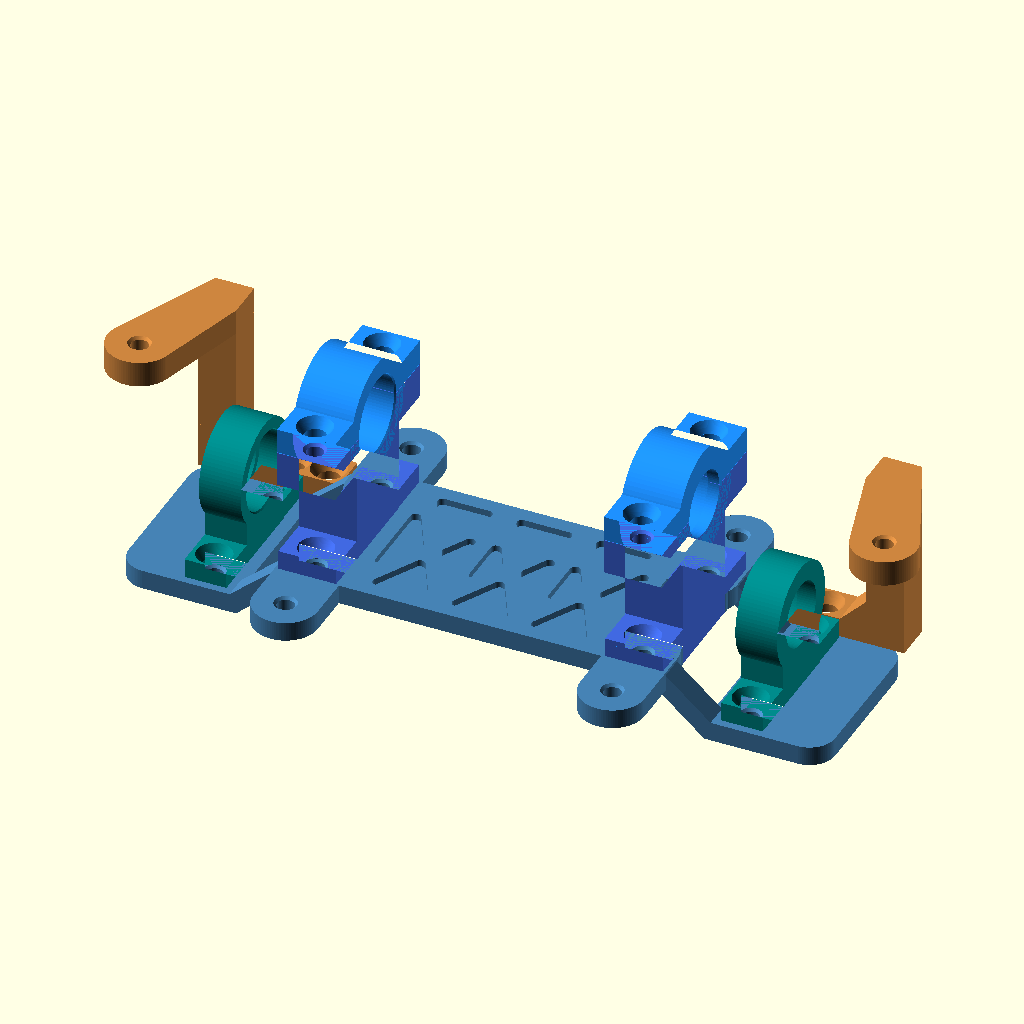
Cell 1 — every parameter at its default value.
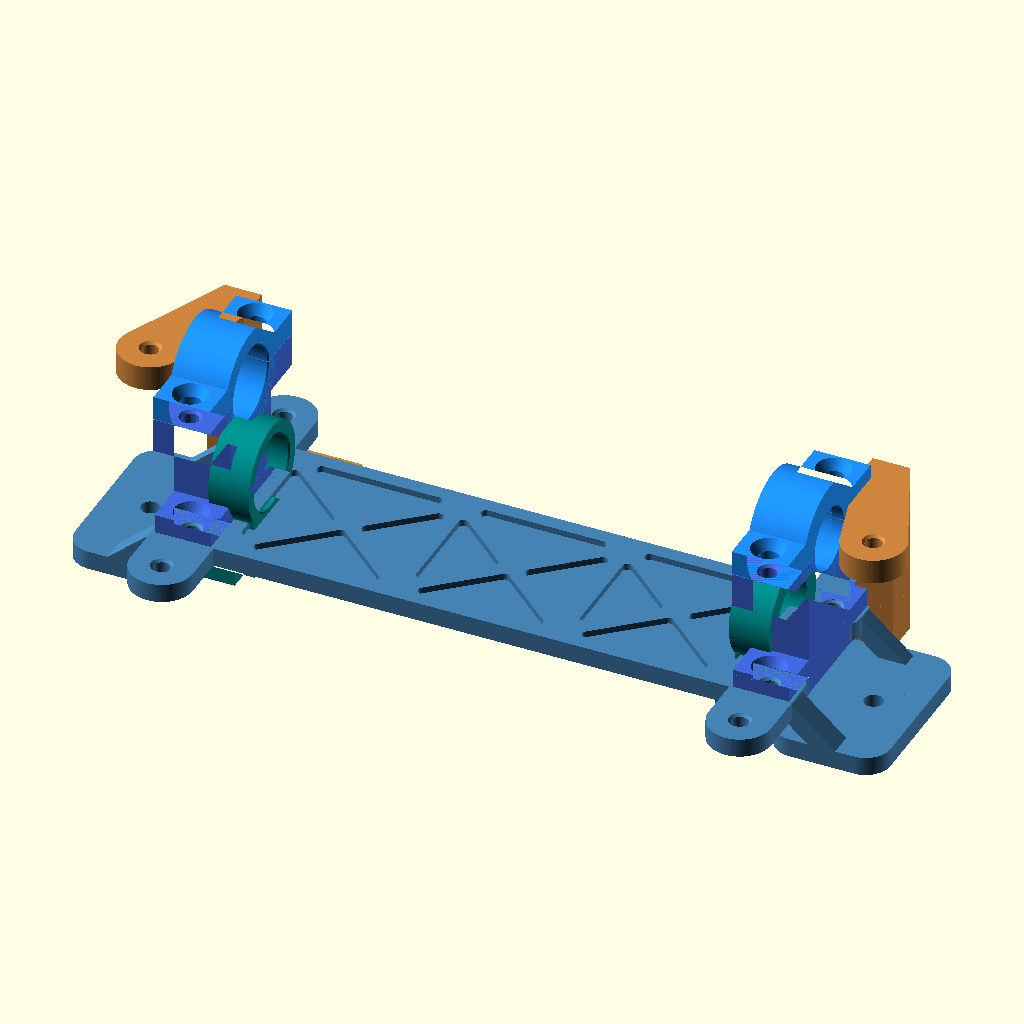
Cell 2 — stand_inner_gap set to 83.6, the other parameters unchanged.
The same orthographic view direction (rotation 55°, 0°, 25°; colour scheme Cornfield) for every cell, with the view re-fitted per cell, so scale and position can differ between cells.
Source of the model, diferential-small/Defential Stand Bottom.scad:
// ============================================================================
// САМОСТОЯТЕЛЕН МОДЕЛ: ШАСИ С ПОВДИГНАТ ЦЕНТЪР + ОТДЕЛНИ ЛАГЕРНИ СТОЙКИ
// - Повдигната централна плоча под диференциала: center_raise = 6.5 mm (13.0 mm
//   просвет над земята, 2.75 mm хлабина до венеца Z=27), свързана с ниските
//   странични крила (Z = 0..3 mm) чрез 2 наклонени рампи около колелата Z=14
// - Отделни големи лагерни стойки за 2x MR128 на полуоските (stand_view = 4, 2 бр.):
//   полукръгли легла, отворени отгоре (обхващат долната половина на лагерите H8xD12),
//   влизат с правоъгълен шип в канали в повдигнатия център и се завинтват с 2x M3
//   (отвори ф3.4 mm в крилцата -> ф2.65 mm в шасито)
// - Отделни полукапаци / скоби за притискане на 2x MR128 (stand_view = 5, 2 бр.):
//   завинтват се с 2x M3 (скрита глава) към горните ушички на големите лагерни стойки
// - Отделни малки лагерни стойки за MR128 на колелата Z=14 (stand_view = 3, 2 бр.)
// - Скоба на горната панта: отделен детайл (stand_view = 1 / 2), L и R са огледални
// - Триъгълно оребряване (1 mm) на повдигнатата основа
// - 100% FDM принт без подпори
// ============================================================================

$fn = 90;

/* [Основни габарити на стойката] */
stand_inner_gap  = 41.8;  // Вътрешно разстояние между опорите: лагерите MR128 са на 21.0..28.0 mm от центъра
                          // -> легло 20.9..28.1 mm, праг 28.1..29.9 mm (виж "Square shaft small.scad")
stand_depth      = 28.0;  // Ширина на централната част и удълженията по ос Y
stand_base_h     = 3.0;   // Дебелина на основната плоча
center_raise     = 6.5;   // Повдигане на централната част под диференциала (Z = 6.5..9.5 mm ->
                          // 13.0 mm просвет над земята, 2.75 mm до долния ръб на венеца Z=27)
wheel_axis_drop  = 14.655; // Оста на колелото е под оста на диференциала (крайна предавка a_final
                           // в "Helical Gear Deferantial - New Small.scad": 1.2 * (12 + 0.25 * 0.85))
floor_below_wheel_axis = 12.0; // Горната повърхност на ниския под е ТОЧНО 12.0 mm под оста на колелото
stand_center_z   = stand_base_h + wheel_axis_drop + floor_below_wheel_axis;
                           // 3.0 + 14.655 + 12.0 = 29.655 mm от долното ниво (Z=0) до оста на диференциала

/* [Отделни лагерни стойки за 2x MR128 на полуоските (диференциала)] */
// (влизат в правоъгълен канал в повдигнатия център и се завинтват с 2x M3 през крилцата)
boss_od           = 18.0;  // Външен диаметър на полукръглото легло около лагерите 2x MR128 (срязано на Z = stand_center_z)
stand_brg_d       = 12.10; // Полукръгло легло за 2x MR128 (0.10 mm толеранс)
stand_brg_seat_w  = 7.20;  // Дължина на леглото (за 2 лагера x 3.5 mm = 7.0 mm)
stand_lip_w       = 1.80;  // Външен аксиален борд (стопер за лагера)
stand_lip_d       = 10.00; // Проходен полукръгъл отвор ф10.0 mm в борда
total_boss_w      = stand_brg_seat_w + stand_lip_w; // 9.0 mm обща дебелина на стойката
db_tab_w          = 14.0;  // Ширина на правоъгълния шип (по Y), влизащ в канала на шасито
db_tab_bottom_clr = 0.10;  // 0.1 mm над долната равнина на повдигнатия център (да не стърчи отдолу)
db_slot_clr       = 0.10;  // Хлабина по стените на канала (+0.20 mm общо)
db_wing_h         = 3.0;   // Дебелина на крилцата (лягат отгоре на повдигнатия под Z = 9.5..12.5)
db_wing_half_y    = 13.8;  // Полуширина на крилцата по Y (в рамките на stand_depth/2 = 14.0 mm)
db_wing_hole_y    = 10.8;  // Междуосие на отворите за M3: +/-10.8 mm (21.6 mm)
db_wing_hole_d    = 3.4;   // Проходен отвор ф3.4 mm в крилцата
db_tap_d          = 2.65;  // Отвор ф2.65 mm в шасито за резба M3
db_cap_ear_h      = 4.0;   // Дебелина на ушичките на полукапака (над Z = stand_center_z)
db_lower_ear_h    = 5.5;   // Височина на горните ушички на долната стойка (под Z = stand_center_z, за резба M3)
db_cap_half_y     = 14.2;  // Полуширина на ушичките по Y (ф5.4 фаската е изцяло на плоската част)
db_cap_hole_y     = 11.2;  // Междуосие на болтовете M3 за полукапака: +/-11.2 mm (22.4 mm)
db_cap_clamp_gap  = 0.10;  // 0.10 mm притискаща хлабина в челото (при стягане притиска лагерите MR128)

/* [Триъгълно оребряване на основата] */
rib_depth        = 1.0;   // Дълбочина на триъгълното оребряване отгоре (последният 1.0 mm)
rib_wall         = 2.4;   // Дебелина на ребрата и външната рамка

/* [Заобляне и монтажни уши за M3] */
corner_r         = 4.0;   // Радиус на заобляне на вертикалните ръбове
ear_ext          = 12.0;  // Колко да излизат монтажните уши отстрани (по ос Y)
mount_hole_d     = 2.65;  // Отвор ф2.65 mm за резба M3 (за горен преходен отвор ф3.4 mm в капак/детайл)
mount_boss_d     = 10.0;  // Външен диаметър на заобленото монтажно ухо

/* [Фаски за болтове M3 (скрита глава и водене на метчик)] */
m3_cs_top_d   = 5.4;  // Горен диаметър на конусната фаска (за глава ф5.2 mm с +0.2 mm хлабина)
m3_cs_depth   = 1.65; // Дълбочина на фаската (за глава с височина 1.6 mm -> ляга напълно наравно)
m3_tap_chamf  = 0.4;  // Водеща фаска 0.4 mm x 45° на входа на отворите ф2.65 mm за метчик M3

/* [УДЪЛЖЕНИЕ НА СТОЙКАТА (ШАСИ) ДО ШЕНКЕЛИТЕ] */
// Копия от "Helical Gear Deferantial - New Small.scad" (проверяват се там с ВНИМАНИЕ)
kingpin_from_center = 57.915; // Ос на завиване (шенкел) от центъра на касетата
                              // = 30.5 (вътрешно чело на Z=14) + 27.415 (полуоска-кучешка кост)
wheel_gear_outer_d  = 37.5;   // Външно чело на колелото Z=14 от центъра
wg_shoulder_h       = 1.0;    // Рамо ф9.4 на колелото Z=14 (опира във вътрешната гривна на MR128)

wheel_axis_z     = stand_base_h + floor_below_wheel_axis; // 15.0 mm - ос на колелото от дъното

ext_floor_w      = stand_depth;   // Ширина на удължението на пода (по Y)
ext_floor_end    = 3.0;   // Пълната ширина свършва на 3.0 mm навътре от оста на завиване
tongue_w         = 12.0;  // Език под долното ухо на шенкела
tongue_r         = 6.0;   // Радиус на заоблението на езика около оста на завиване
kingpin_hole_d   = 2.65;  // Отвор за резба M3 (метчик) в рамото на скобата - горният винт M3x8 е и щифт
                          // на горното ухо на шенкела
// Долна панта: стоманен щифт ф3 x 6 mm, набит отгоре в глух отвор в пода - НЕ излиза под пода
kp_pin_d         = 3.0;   // Щифт ф3 (влиза с хлабина в отвора ф4 на ухото на шенкела)
kp_pin_len       = 6.0;   // 2.6 mm в пода + 3.4 mm в ухото (връх на 8.6 mm от оста - извън лагерите ф15)
kp_pin_skin      = 0.4;   // Плътно дъно под глухия отвор (2 слоя)
kp_pin_depth     = stand_base_h - kp_pin_skin; // 2.6 mm дълбочина на глухия отвор
kp_pin_hole_d    = 3.0;   // Отвор за набиване (FDM отворите излизат ~0.1-0.15 mm по-малки)

// Отделна лагерна стойка за MR128 (8x12x3.5) на главината на колелото Z=14
// (влиза в правоъгълен канал в пода и се завинтва с 2x M3 през крилцата)
wb_brg_d          = 12.10; // Легло за MR128 (кръгло, печата се вертикално без подпори)
wb_brg_w          = 3.60;  // Дълбочина на леглото (лагерът е 3.5 mm)
wb_lip_w          = 2.90;  // Външен аксиален борд (обща дебелина 6.50 mm -> 1.55 mm стена около отвора ф3.4)
wb_lip_d          = 10.00; // Проходен отвор ф10.0 mm в борда
wb_total_w        = wb_brg_w + wb_lip_w; // 6.50 mm
wb_od             = 16.0;  // Закръглен външен диаметър около лагера (без заостряне)
wb_x0             = wheel_gear_outer_d + wg_shoulder_h - 0.05; // 38.45 mm (вътрешно лице към Z=14)
wb_tab_w          = 12.0;  // Ширина на правоъгълния шип (по Y), влизащ в канала на шасито
wb_tab_bottom_clr = 0.10;  // 0.1 mm отстояние от долната равнина Z=0 (да не стърчи под шасито)
wb_slot_clr       = 0.10;  // Хлабина по стените на правоъгълния канал в шасито (+0.20 mm общо)
wb_wing_h         = 3.0;   // Дебелина на крилцата (лягат отгоре на пода Z = 3.0..6.0)
wb_wing_half_y    = 12.8;  // Полуширина на крилцата по Y (0.2 mm хлабина до стъпалото на скобата y=13.0)
wb_wing_hole_y    = 9.8;   // Междуосие на отворите за M3: +/-9.8 mm (19.6 mm)
wb_wing_hole_d    = 3.4;   // Проходен отвор ф3.4 mm в крилцата
wb_tap_d          = 2.65;  // Отвор ф2.65 mm в шасито за нарязване на резба M3

/* [Скоба на горната панта (отделен детайл, L и R огледални)] */
// Локални координати: x = навътре от оста на завиване, y = настрани, z = над горната повърхност на пода
br_y0            = 13.0;  // Вътрешно лице на колонката (по Y)
br_t             = 6.0;   // Дебелина на колонката и стъпалото (по Y) - лицето y = 19 ляга на плочата
br_post_x        = [3.0, 9.0];
br_foot_x        = [3.0, 25.0];
br_foot_h        = 3.0;
br_arm_z0        = 2 * floor_below_wheel_axis + 0.3; // 24.3: 0.3 mm над горното ухо на шенкела
br_arm_h         = 4.0;
br_boss_r        = 5.0;
br_gusset        = 4.0;   // 45-градусово усилване между колонката и стъпалото (не пречи на главите на болтовете)
br_screw_x       = [16.5, 22.0];
br_screw_d       = 3.4;   // Проходен отвор ф3.4 mm в стъпалото на скобата за M3
br_tap_d         = 2.65;  // Отвор ф2.65 mm в шасито за нарязване на резба M3

/* [Изглед] */
// 0 = само шасито (повдигнат център + канали + отвори ф2.65 mm) - за печат
// 1 = само скоба L - за печат
// 2 = само скоба R - за печат
// 3 = само малката лагерна стойка MR128 (колело Z=14) - за печат (2 еднакви броя)
// 4 = само голямата долна лагерна стойка 2x MR128 (диференциал) - за печат (2 еднакви броя)
// 5 = само полукапакът (скобата) за 2x MR128 на диференциала - за печат (2 еднакви броя)
// 6 = сглобен изглед (шаси + 2 скоби + 2 малки + 2 големи стойки + 2 полукапака)
// 7 = разглобен изглед (скоби и долни стойки на +14 mm, полукапаци на +28 mm)
stand_view = 6;

// Достъп до размерите от други файлове (use <...> внася само модули и функции, не и променливи)
function stand_param(key) =
    let (t = [
        ["stand_center_z", stand_center_z], ["stand_inner_gap", stand_inner_gap],
        ["stand_base_h", stand_base_h], ["floor_below_wheel_axis", floor_below_wheel_axis],
        ["wheel_axis_drop", wheel_axis_drop], ["kingpin_from_center", kingpin_from_center],
        ["wheel_gear_outer_d", wheel_gear_outer_d], ["wg_shoulder_h", wg_shoulder_h],
        ["kp_pin_d", kp_pin_d], ["kp_pin_len", kp_pin_len], ["kp_pin_depth", kp_pin_depth]
    ], i = search([key], t)[0])
    assert(is_num(i), str("stand_param: непознат ключ ", key))
    t[i][1];

// ============================================================================
// РЕНДЕРИРАНЕ
// ============================================================================

if (stand_view == 0) diff_u_stand();
if (stand_view == 1) kingpin_bracket_print();
if (stand_view == 2) mirror([1, 0, 0]) kingpin_bracket_print();
if (stand_view == 3) wheel_bearing_block_print();
if (stand_view == 4) diff_bearing_block_print();
if (stand_view == 5) diff_bearing_cap_print();
if (stand_view == 6) {
    diff_u_stand();
    chassis_brackets();
    chassis_wheel_bearing_blocks();
    chassis_diff_bearing_blocks();
    chassis_diff_bearing_caps();
}
if (stand_view == 7) {
    diff_u_stand();
    translate([0, 0, 14]) {
        chassis_brackets();
        chassis_wheel_bearing_blocks();
        chassis_diff_bearing_blocks();
    }
    translate([0, 0, 28])
        chassis_diff_bearing_caps();
}

// ============================================================================
// МОДУЛ НА ШАСИТО С ПОВДИГНАТ ЦЕНТЪР И КАНАЛИ ЗА ЛАГЕРНИТЕ СТОЙКИ
// ============================================================================

module diff_u_stand() {
    // Обща дължина на повдигнатия център включва зоните на двете големи стойки (59.8 mm)
    total_len = stand_inner_gap + 2 * total_boss_w;
    ear_y     = stand_depth / 2 + ear_ext - mount_boss_d / 2;

    color("SteelBlue")
    difference() {
        // 1. ПОЗИТИВНО ТЯЛО
        union() {
            // А) Повдигната централна плоча (Z = center_raise .. center_raise + stand_base_h)
            translate([-total_len / 2, -stand_depth / 2, center_raise])
                cube([total_len, stand_depth, stand_base_h]);

            // Б) 4 заоблени монтажни уши отстрани (на нивото на повдигнатия център)
            for (side_x = [-1, 1], side_y = [-1, 1]) {
                hull() {
                    translate([
                        side_x * (stand_inner_gap / 2 + total_boss_w / 2),
                        side_y * (stand_depth / 2 - corner_r),
                        center_raise
                    ])
                    cylinder(d = mount_boss_d, h = stand_base_h);

                    translate([
                        side_x * (stand_inner_gap / 2 + total_boss_w / 2),
                        side_y * ear_y,
                        center_raise
                    ])
                    cylinder(d = mount_boss_d, h = stand_base_h);
                }
            }

            // В) Удължения до шенкелите + две 41° странични рампи покрай отвора за колелото Z=14
            for (side = [-1, 1])
                mirror([side > 0 ? 1 : 0, 0, 0])
                    floor_extension_left(total_len);
        }

        // 2. ИЗРЯЗВАНИЯ И ОТВОРИ (НЕГАТИВ)

        // А) Канали и M3 отвори ф2.65 mm за двете големи лагерни стойки на диференциала
        for (side = [-1, 1]) {
            translate([side * (stand_inner_gap / 2 + total_boss_w / 2), 0, center_raise + stand_base_h / 2])
                cube([total_boss_w + 2 * db_slot_clr, db_tab_w + 2 * db_slot_clr, stand_base_h + 2], center = true);

            for (sy = [-1, 1])
                translate([side * (stand_inner_gap / 2 + total_boss_w / 2), sy * db_wing_hole_y, center_raise])
                    m3_tapped_hole(db_tap_d, stand_base_h);
        }

        // Б) Отвори в удълженията (правоъгълен канал + ф2.65 за стойката MR128, отвор за пантата, отвори ф2.65 за скобата)
        for (side = [-1, 1])
            mirror([side > 0 ? 1 : 0, 0, 0])
                floor_extension_holes_left();

        // В) 4 отвора ф2.65 mm в ушите за нарязване на резба M3
        for (side_x = [-1, 1], side_y = [-1, 1]) {
            translate([
                side_x * (stand_inner_gap / 2 + total_boss_w / 2),
                side_y * ear_y,
                center_raise
            ])
            m3_tapped_hole(mount_hole_d, stand_base_h);
        }

        // Г) Триъгълно оребряване в последния 1.0 mm от горната страна на повдигнатия център
        translate([0, 0, center_raise + stand_base_h - rib_depth])
            linear_extrude(height = rib_depth + 0.1)
                triangular_floor_pockets();
    }
}

// ============================================================================
// УДЪЛЖЕНИЕ НА ПОДА ДО ШЕНКЕЛА (лявата страна, x < 0; дясната е огледална)
// ============================================================================

module floor_extension_left(total_len) {
    K = kingpin_from_center;
    ramp_x_top = total_len / 2;                // 29.9 mm (край на повдигнатия център)
    ramp_x_bot = ramp_x_top + center_raise;    // 36.4 mm (начало на ниския под)

    // А) Нисък под с пълна ширина (Z = 0..stand_base_h) от ramp_x_bot до 3.0 mm преди оста на завиване
    hull()
        for (x = [-(ramp_x_bot + corner_r), -(K - ext_floor_end - corner_r)], dy = [-1, 1])
            translate([x, dy * (ext_floor_w / 2 - corner_r), 0])
                cylinder(r = corner_r, h = stand_base_h);
    // Право завършване към рампите при x = -ramp_x_bot
    translate([-(ramp_x_bot + corner_r), -ext_floor_w / 2, 0])
        cube([corner_r, ext_floor_w, stand_base_h]);

    // Б) Две наклонени (~41°) странични рампи покрай отвора за колелото Z=14
    //    (|Y| > 10.2 mm: заобикалят зъбите на Z=14 при |Y| <= 9.6 mm; +Y рампата спира на 12.8 mm до скобата)
    for (r = [[-ext_floor_w / 2, ext_floor_w / 2 - 10.2], [10.2, br_y0 - 0.2 - 10.2]])
        hull() {
            translate([-ramp_x_top, r[0], center_raise])
                cube([1.0, r[1], stand_base_h]);
            translate([-(ramp_x_bot + 1.0), r[0], 0])
                cube([1.0, r[1], stand_base_h]);
        }
}

module floor_extension_holes_left() {
    K = kingpin_from_center;

    // Правоъгълен проходен канал за шипа на отделната лагерна стойка MR128
    translate([-(wb_x0 + wb_total_w / 2), 0, stand_base_h / 2])
        cube([wb_total_w + 2 * wb_slot_clr, wb_tab_w + 2 * wb_slot_clr, stand_base_h + 2], center = true);

    // 2x отвора ф2.65 mm за резба M3 (завинтване на крилцата на лагерната стойка)
    for (sy = [-1, 1])
        translate([-(wb_x0 + wb_total_w / 2), sy * wb_wing_hole_y, 0])
            m3_tapped_hole(wb_tap_d, stand_base_h);

    // Глух отвор отгоре за щифта ф3 на долната панта (0.4 mm плътно дъно - нищо не излиза отдолу)
    translate([-K, 0, stand_base_h - kp_pin_depth])
        cylinder(d = kp_pin_hole_d, h = kp_pin_depth + 1);

    // Отвори ф2.65 mm за нарязване на резба M3 в шасито (за двата болта на скобата)
    for (sx = br_screw_x)
        translate([-K + sx, br_y0 + br_t / 2, 0])
            m3_tapped_hole(br_tap_d, stand_base_h);
}

// ============================================================================
// ОТДЕЛНА ЛАГЕРНА СТОЙКА ЗА MR128 НА КОЛЕЛОТО Z=14 (симетрична: 2 еднакви броя)
// Локални координати: x = 0..wb_total_w (x=0 е външният борд, x=wb_total_w е входът
// за MR128 към Z=14), y = 0 е оста, z = 0 е дъното на шасито.
// ============================================================================
module wheel_bearing_block() {
    color("DarkCyan")
    difference() {
        // Позитивно тяло: плосък 2D профил в равнината Y-Z, екструдиран по X (0..wb_total_w)
        // rotate([90, 0, 90]) мапва 2D (u, v) -> (Y, Z) и екструзията -> +X
        rotate([90, 0, 90])
            linear_extrude(height = wb_total_w)
                union() {
                    // Закръглен връх около лагера MR128
                    translate([0, wheel_axis_z])
                        circle(d = wb_od);

                    // Право стъбло от пода до центъра на лагера + шип в канала на шасито
                    translate([-wb_tab_w / 2, wb_tab_bottom_clr])
                        square([wb_tab_w, wheel_axis_z - wb_tab_bottom_clr]);

                    // Крилца, лягащи отгоре на пода (Z = stand_base_h .. stand_base_h + wb_wing_h)
                    translate([-wb_wing_half_y, stand_base_h])
                        square([2 * wb_wing_half_y, wb_wing_h]);
                }

        // А) Кръгло легло ф12.10 mm за MR128 (влиза откъм x = wb_total_w, дълбочина wb_brg_w)
        translate([wb_lip_w, 0, wheel_axis_z])
            rotate([0, 90, 0])
                cylinder(d = wb_brg_d, h = wb_brg_w + 0.5);

        // Лека водеща фаска 0.25 mm на входа на леглото за MR128
        translate([wb_total_w - 0.25, 0, wheel_axis_z])
            rotate([0, 90, 0])
                cylinder(d1 = wb_brg_d, d2 = wb_brg_d + 0.4, h = 0.25 + 0.05);

        // Б) Проходен кръгъл отвор ф10.0 mm през външния борд
        translate([-0.5, 0, wheel_axis_z])
            rotate([0, 90, 0])
                cylinder(d = wb_lip_d, h = wb_lip_w + 1.0);

        // В) 2x проходни отвора ф3.4 mm в крилцата за болтове M3 (със скрита фаска)
        for (sy = [-1, 1])
            translate([wb_total_w / 2, sy * wb_wing_hole_y, stand_base_h])
                m3_countersunk_hole(wb_wing_hole_d, wb_wing_h);
    }
}

// За 3D печат без подпори: ляга плоско на външното лице x=0 (бордът е отдолу, леглото ф12.10 нагоре)
module wheel_bearing_block_print() {
    translate([wheel_axis_z, 0, 0])
        rotate([0, -90, 0])
            wheel_bearing_block();
}

// Двете лагерни стойки, разположени в координатите на шасито
module chassis_wheel_bearing_blocks() {
    for (side = [-1, 1])
        mirror([side > 0 ? 1 : 0, 0, 0])
            translate([-(wb_x0 + wb_total_w), 0, 0])
                wheel_bearing_block();
}

// ============================================================================
// ОТДЕЛНА ГОЛЯМА ЛАГЕРНА СТОЙКА ЗА 2x MR128 НА ДИФЕРЕНЦИАЛА (2 еднакви броя)
// Локални координати: x = 0..total_boss_w (x=0 е външният борд ф10, x=total_boss_w
// е входът за 2x MR128 към диференциала), y = 0 е оста, z = 0 е дъното на шасито.
// ============================================================================
module diff_bearing_block() {
    deck_top = center_raise + stand_base_h; // 9.50 mm
    color("RoyalBlue")
    difference() {
        rotate([90, 0, 90])
            linear_extrude(height = total_boss_w)
                union() {
                    // Външен контур около 2x MR128 (над Z = stand_center_z се изрязва до полукръг)
                    translate([0, stand_center_z])
                        circle(d = boss_od);

                    // Право стъбло до центъра на лагерите + шип в канала на повдигнатия център
                    translate([-db_tab_w / 2, center_raise + db_tab_bottom_clr])
                        square([db_tab_w, stand_center_z - (center_raise + db_tab_bottom_clr)]);

                    // Крилца, лягащи отгоре на повдигнатия център (Z = deck_top .. deck_top + db_wing_h)
                    translate([-db_wing_half_y, deck_top])
                        square([2 * db_wing_half_y, db_wing_h]);

                    // Горни ушички за монтиране на полукапака (Z = stand_center_z - db_lower_ear_h .. stand_center_z)
                    translate([-db_cap_half_y, stand_center_z - db_lower_ear_h])
                        square([2 * db_cap_half_y, db_lower_ear_h]);
                }

        // А) Полукръгло легло ф12.10 mm за 2x MR128 (влиза откъм x = total_boss_w, дълбочина 7.20 mm)
        translate([stand_lip_w, 0, stand_center_z])
            rotate([0, 90, 0])
                cylinder(d = stand_brg_d, h = stand_brg_seat_w + 0.5);

        // Лека водеща фаска 0.25 mm на входа на леглото
        translate([total_boss_w - 0.25, 0, stand_center_z])
            rotate([0, 90, 0])
                cylinder(d1 = stand_brg_d, d2 = stand_brg_d + 0.4, h = 0.25 + 0.05);

        // Б) Проходен полукръгъл отвор ф10.0 mm през външния борд
        translate([-0.5, 0, stand_center_z])
            rotate([0, 90, 0])
                cylinder(d = stand_lip_d, h = stand_lip_w + 1.0);

        // В) 2x проходни отвора ф3.4 mm в крилцата за болтове M3 (със скрита фаска)
        for (sy = [-1, 1])
            translate([total_boss_w / 2, sy * db_wing_hole_y, deck_top])
                m3_countersunk_hole(db_wing_hole_d, db_wing_h);

        // Г) 2x отвора ф2.65 mm в горните ушички за резба M3 (с водеща фаска 0.4 mm отгоре)
        for (sy = [-1, 1])
            translate([total_boss_w / 2, sy * db_cap_hole_y, stand_center_z - db_lower_ear_h])
                m3_tapped_hole(db_tap_d, db_lower_ear_h);

        // Д) Срязване над оста (Z = stand_center_z), за да остане полукръгло легло (обхваща долната половина на 2x MR128)
        translate([-1, -boss_od, stand_center_z])
            cube([total_boss_w + 2, 2 * boss_od, boss_od]);
    }
}

// За 3D печат без подпори: ляга плоско на външното лице x=0 (бордът е отдолу, леглото ф12.10 нагоре)
module diff_bearing_block_print() {
    translate([stand_center_z, 0, 0])
        rotate([0, -90, 0])
            diff_bearing_block();
}

// Двете големи лагерни стойки, разположени в координатите на шасито
module chassis_diff_bearing_blocks() {
    for (side = [-1, 1])
        mirror([side > 0 ? 1 : 0, 0, 0])
            translate([-(stand_inner_gap / 2 + total_boss_w), 0, 0])
                diff_bearing_block();
}

// ============================================================================
// ПОЛУКАПАК (СКОБА) ЗА ПРИТИСКАНЕ НА ЛАГЕРИТЕ 2x MR128 (2 еднакви броя)
// Локални координати като diff_bearing_block(): x = 0..total_boss_w,
// обхваща горната половина на 2x MR128 и се завинтва с 2x M3 (скрита глава).
// ============================================================================
module diff_bearing_cap() {
    color("DodgerBlue")
    difference() {
        rotate([90, 0, 90])
            linear_extrude(height = total_boss_w)
                union() {
                    // Горна дъга около 2x MR128
                    translate([0, stand_center_z])
                        circle(d = boss_od);

                    // Ушички за завинтване с 2x M3 (Z = stand_center_z .. stand_center_z + db_cap_ear_h)
                    translate([-db_cap_half_y, stand_center_z])
                        square([2 * db_cap_half_y, db_cap_ear_h]);
                }

        // А) Горна половина на леглото ф12.10 mm за 2x MR128 (дълбочина 7.20 mm)
        translate([stand_lip_w, 0, stand_center_z])
            rotate([0, 90, 0])
                cylinder(d = stand_brg_d, h = stand_brg_seat_w + 0.5);

        // Лека водеща фаска 0.25 mm на входа на леглото
        translate([total_boss_w - 0.25, 0, stand_center_z])
            rotate([0, 90, 0])
                cylinder(d1 = stand_brg_d, d2 = stand_brg_d + 0.4, h = 0.25 + 0.05);

        // Б) Горна половина на външния аксиален борд (отвор ф10.0 mm)
        translate([-0.5, 0, stand_center_z])
            rotate([0, 90, 0])
                cylinder(d = stand_lip_d, h = stand_lip_w + 1.0);

        // В) 2x проходни отвора ф3.4 mm в ушичките със скрита фаска M3 (ф5.4 x 1.65 mm)
        for (sy = [-1, 1])
            translate([total_boss_w / 2, sy * db_cap_hole_y, stand_center_z])
                m3_countersunk_hole(db_wing_hole_d, db_cap_ear_h);

        // Г) Срязване под оста (+db_cap_clamp_gap притискаща хлабина, за да притиска лагера при стягане)
        translate([-1, -db_cap_half_y - 2, stand_center_z - boss_od])
            cube([total_boss_w + 2, 2 * db_cap_half_y + 4, boss_od + db_cap_clamp_gap]);
    }
}

// За 3D печат без подпори: ляга плоско на външното лице x=0 (бордът е отдолу, леглото ф12.10 нагоре)
module diff_bearing_cap_print() {
    translate([stand_center_z, 0, 0])
        rotate([0, -90, 0])
            diff_bearing_cap();
}

// Двата полукапака, разположени в координатите на шасито
module chassis_diff_bearing_caps() {
    for (side = [-1, 1])
        mirror([side > 0 ? 1 : 0, 0, 0])
            translate([-(stand_inner_gap / 2 + total_boss_w), 0, 0])
                diff_bearing_cap();
}

// ============================================================================
// СКОБА НА ГОРНАТА ПАНТА НА ШЕНКЕЛА (отделен детайл, завинтва се за удължението)
// Локални координати: начало = ос на завиване на нивото на горната повърхност на пода,
// +x = навътре към диференциала. Скобата R е огледална на L.
// ============================================================================

module kingpin_bracket() {
    post_w = br_post_x[1] - br_post_x[0];
    color("Peru")
    difference() {
        union() {
            // Колонка
            translate([br_post_x[0], br_y0, 0])
                cube([post_w, br_t, br_arm_z0 + br_arm_h]);

            // Стъпало с 2 отвора M3
            translate([br_foot_x[0], br_y0, 0])
                cube([br_foot_x[1] - br_foot_x[0], br_t, br_foot_h]);

            // 45-градусово усилване колонка-стъпало
            hull() {
                translate([br_post_x[0], br_y0, 0])
                    cube([post_w, br_t, br_foot_h + br_gusset]);
                translate([br_post_x[0], br_y0, 0])
                    cube([post_w + br_gusset, br_t, br_foot_h]);
            }

            // Горно рамо с бос над горното ухо на шенкела
            hull() {
                translate([0, 0, br_arm_z0])
                    cylinder(r = br_boss_r, h = br_arm_h);
                translate([br_post_x[0], br_y0, br_arm_z0])
                    cube([post_w, br_t, br_arm_h]);
            }
        }

        // Отвор за резба M3 на пантата (винт M3x8 отгоре, с водеща фаска 0.4 mm за метчика)
        translate([0, 0, br_arm_z0])
            m3_tapped_hole(kingpin_hole_d, br_arm_h);

        // Отвори за болтовете M3 на стъпалото (със скрита фаска)
        for (sx = br_screw_x)
            translate([sx, br_y0 + br_t / 2, 0])
                m3_countersunk_hole(br_screw_d, br_foot_h);
    }
}

// За печат: ляга на външното лице на колонката (y = 19) - без подпори
module kingpin_bracket_print() {
    translate([0, 0, br_y0 + br_t])
        rotate([-90, 0, 0])
            kingpin_bracket();
}

// Двете скоби, разположени в координатите на стойката
module chassis_brackets() {
    for (side = [-1, 1])
        mirror([side > 0 ? 1 : 0, 0, 0])
            translate([-kingpin_from_center, 0, stand_base_h])
                kingpin_bracket();
}

// ============================================================================
// ПОМОЩНИ МОДУЛИ ЗА ОТВОРИ M3 (СКРИТА ГЛАВА И ВОДЕЩА ФАСКА ЗА МЕТЧИК)
// ============================================================================

// Проходен отвор (z = 0..h) с конусна фаска отгоре за скрита глава M3 (ф5.2 x 1.6 mm)
module m3_countersunk_hole(hole_d, h) {
    eps = 0.05;
    d_top_ext = m3_cs_top_d + (m3_cs_top_d - hole_d) * (eps / m3_cs_depth);
    translate([0, 0, -1])
        cylinder(d = hole_d, h = h + 2);
    translate([0, 0, h - m3_cs_depth])
        cylinder(d1 = hole_d, d2 = d_top_ext, h = m3_cs_depth + eps);
}

// Отвор за резба M3 (z = 0..h) с водеща фаска 0.4 mm x 45° отгоре за подвеждане на метчика
module m3_tapped_hole(hole_d, h) {
    eps = 0.05;
    translate([0, 0, -1])
        cylinder(d = hole_d, h = h + 2);
    translate([0, 0, h - m3_tap_chamf])
        cylinder(d1 = hole_d, d2 = hole_d + 2 * (m3_tap_chamf + eps), h = m3_tap_chamf + eps);
}

// ============================================================================
// ПОМОЩЕН МОДУЛ ЗА ТРИЪГЪЛНИТЕ ДЖОБОВЕ НА ОСНОВАТА
// ============================================================================

module triangular_floor_pockets() {
    bay_x = stand_inner_gap - 2 * rib_wall;
    bay_y = stand_depth - 2 * rib_wall;
    cells = 3; 
    cell_w = bay_x / cells;

    offset(r = 0.8) offset(r = -0.8) 
    difference() {
        square([bay_x, bay_y], center = true);

        for (i = [0 : cells - 1]) {
            cx = -bay_x / 2 + (i + 0.5) * cell_w;
            translate([cx, 0]) {
                for (ang = [atan2(bay_y, cell_w), -atan2(bay_y, cell_w)]) {
                    rotate([0, 0, ang])
                        square([sqrt(cell_w * cell_w + bay_y * bay_y) + 2, rib_wall], center = true);
                }
            }
            if (i > 0) {
                translate([-bay_x / 2 + i * cell_w, 0])
                    square([rib_wall, bay_y + 2], center = true);
            }
        }
    }
}
Parameter table extracted from the source (name, type, default, range or options):
stand_inner_gap: number, default 41.8
stand_depth: number, default 28
stand_base_h: number, default 3
center_raise: number, default 6.5
wheel_axis_drop: number, default 14.655
floor_below_wheel_axis: number, default 12
boss_od: number, default 18
stand_brg_d: number, default 12.1
stand_brg_seat_w: number, default 7.2
stand_lip_w: number, default 1.8
stand_lip_d: number, default 10
db_tab_w: number, default 14
db_tab_bottom_clr: number, default 0.1
db_slot_clr: number, default 0.1
db_wing_h: number, default 3
db_wing_half_y: number, default 13.8
db_wing_hole_y: number, default 10.8
db_wing_hole_d: number, default 3.4
db_tap_d: number, default 2.65
db_cap_ear_h: number, default 4
db_lower_ear_h: number, default 5.5
db_cap_half_y: number, default 14.2
db_cap_hole_y: number, default 11.2
db_cap_clamp_gap: number, default 0.1
rib_depth: number, default 1
rib_wall: number, default 2.4
corner_r: number, default 4
ear_ext: number, default 12
mount_hole_d: number, default 2.65
mount_boss_d: number, default 10
m3_cs_top_d: number, default 5.4
m3_cs_depth: number, default 1.65
m3_tap_chamf: number, default 0.4
kingpin_from_center: number, default 57.915
wheel_gear_outer_d: number, default 37.5
wg_shoulder_h: number, default 1
ext_floor_end: number, default 3
tongue_w: number, default 12
tongue_r: number, default 6
kingpin_hole_d: number, default 2.65
kp_pin_d: number, default 3
kp_pin_len: number, default 6
kp_pin_skin: number, default 0.4
kp_pin_hole_d: number, default 3
wb_brg_d: number, default 12.1
wb_brg_w: number, default 3.6
wb_lip_w: number, default 2.9
wb_lip_d: number, default 10
wb_od: number, default 16
wb_tab_w: number, default 12
wb_tab_bottom_clr: number, default 0.1
wb_slot_clr: number, default 0.1
wb_wing_h: number, default 3
wb_wing_half_y: number, default 12.8
wb_wing_hole_y: number, default 9.8
wb_wing_hole_d: number, default 3.4
wb_tap_d: number, default 2.65
br_y0: number, default 13
br_t: number, default 6
br_post_x: vector, default [3, 9]
br_foot_x: vector, default [3, 25]
br_foot_h: number, default 3
br_arm_h: number, default 4
br_boss_r: number, default 5
